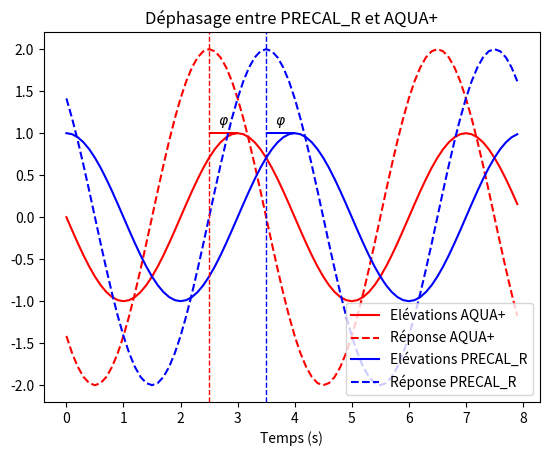

Write the Python code that produced this figure.
import matplotlib.pyplot as plt
import numpy as np
from numpy import cos, pi, sin

Tp = 4
omega = 2*pi/Tp
phi = pi/4
t = np.arange(0, 2*Tp, 0.1)   # start,stop,step
aqua_plus_wave_elevation = -sin(omega*t)
aqua_plus_response = -2*sin(omega*t + phi)
precal_r_wave_elevation = cos(omega*t)
precal_r_wave_response = 2*cos(omega*t + phi)

plt.plot(t, aqua_plus_wave_elevation, 'r-')
plt.plot(t, aqua_plus_response, 'r--')
plt.plot(t, precal_r_wave_elevation, 'b-')
plt.plot(t, precal_r_wave_response, 'b--')
plt.xlabel('Temps (s)')
plt.title('Déphasage entre PRECAL_R et AQUA+')
plt.legend(['Elévations AQUA+', 'Réponse AQUA+', 'Elévations PRECAL_R', 'Réponse PRECAL_R'])
plt.arrow(2.5, 1, 0.5, 0, shape='left', color='red', linestyle='-')
plt.axvline(x=2.5, color='red', linestyle='--', lw=1)
plt.arrow(3.5, 1, 0.5, 0, shape='left', color='blue', linestyle='-')
plt.axvline(x=3.5, color='blue', linestyle='--', lw=1)
plt.text(2.65, 1.1, r'$\varphi$')
plt.text(3.65, 1.1, r'$\varphi$')
plt.show()
